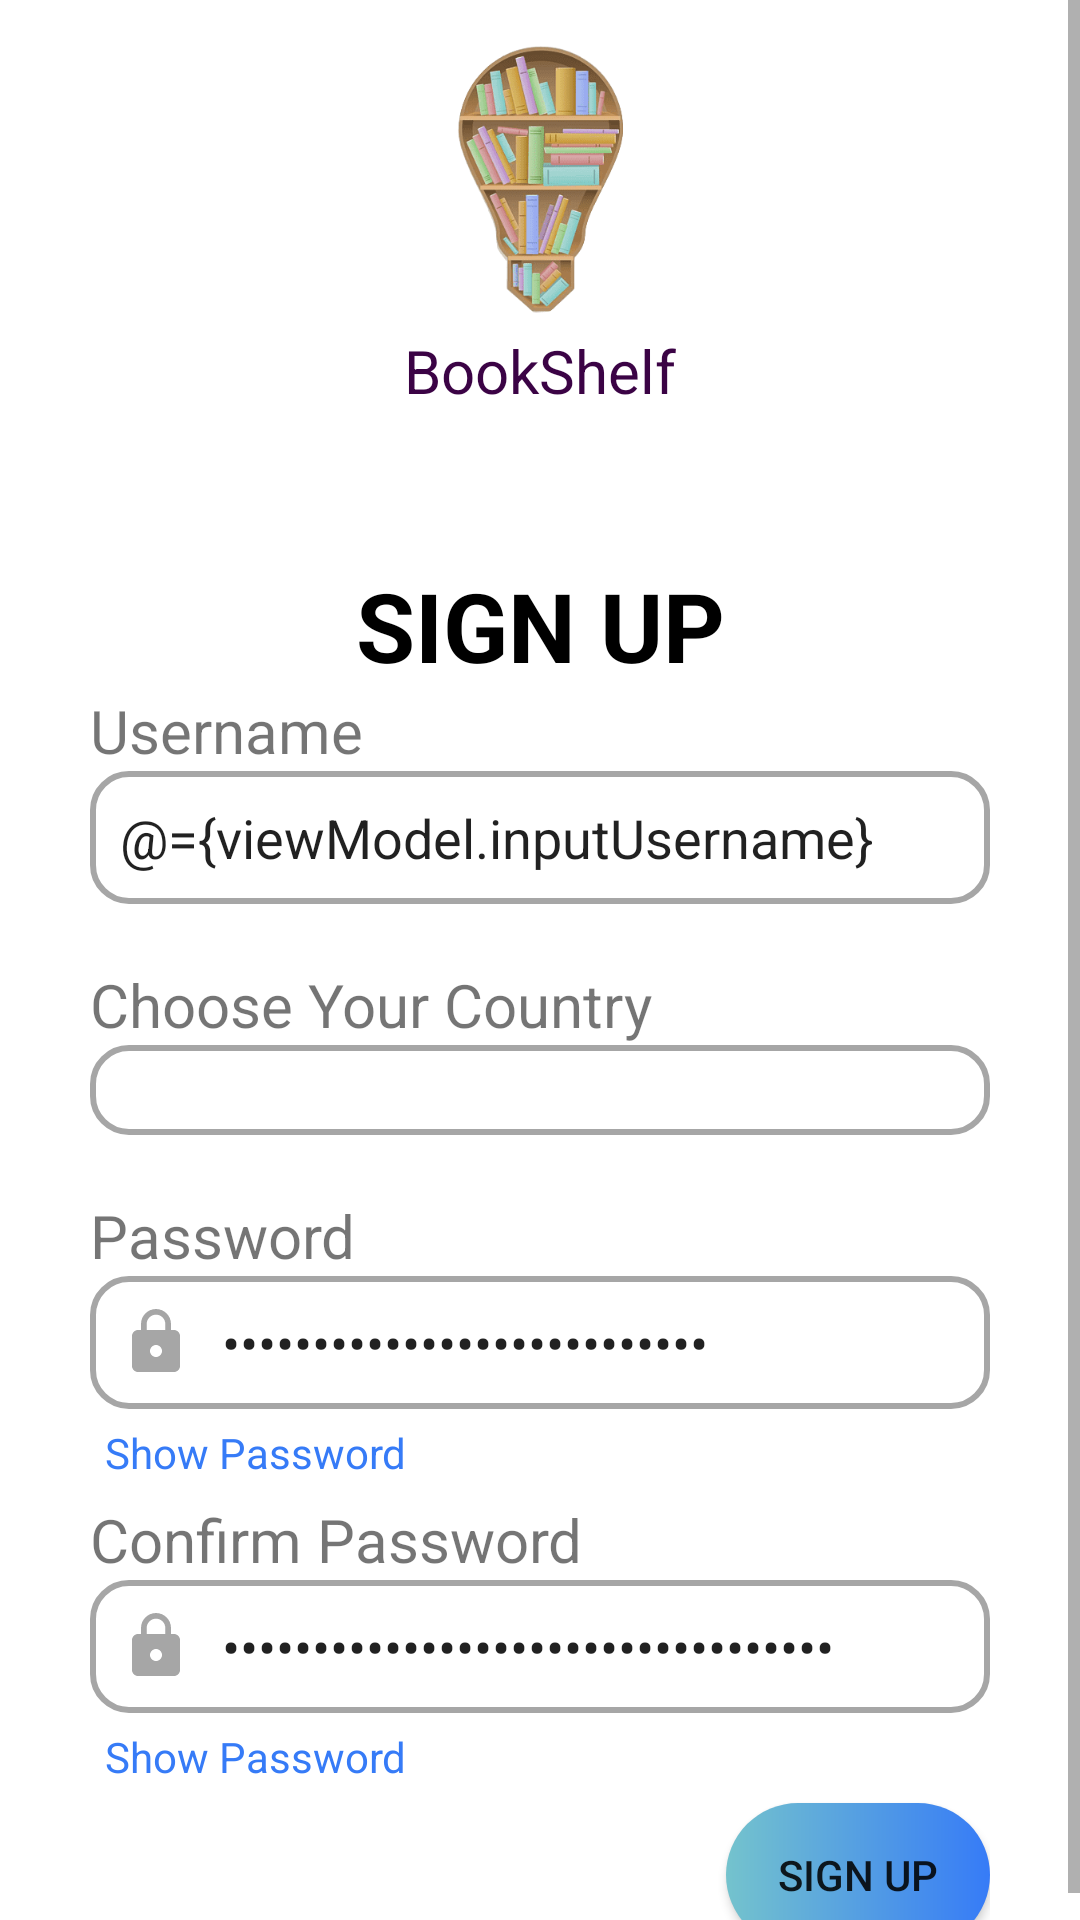

Here is an Android app screen rendered from its layout file. Give the layout XML and the strings, colors and styles it references.
<!-- AndroidManifest.xml: application theme Theme.BookShelf -->
<!-- res/layout/fragment_sign_up.xml -->
<?xml version="1.0" encoding="utf-8"?>
<layout xmlns:android="http://schemas.android.com/apk/res/android"
    xmlns:app="http://schemas.android.com/apk/res-auto"
    xmlns:tools="http://schemas.android.com/tools">

    <data>

        <variable
            name="viewModel"
            type="com.mbanna.bookshelf.viewModel.SignUpViewModel" />

    </data>

    <ScrollView
        android:layout_width="match_parent"
        android:layout_height="match_parent"
        android:fillViewport="true">

        <androidx.constraintlayout.widget.ConstraintLayout
            android:layout_width="match_parent"
            android:layout_height="wrap_content"
            android:background="@color/white"
            tools:context=".view.fragment.SignupFragment">

            <ImageView
                android:id="@+id/imageLogo"
                android:layout_width="200dp"
                android:layout_height="100dp"
                android:layout_margin="10dp"

                android:contentDescription="@string/welcome_splash_logo"
                android:src="@drawable/app_logo"

                app:layout_constraintBottom_toTopOf="@+id/title"
                app:layout_constraintEnd_toEndOf="parent"
                app:layout_constraintStart_toStartOf="parent"
                app:layout_constraintTop_toTopOf="parent"
                app:layout_constraintVertical_chainStyle="packed" />

            <TextView
                android:id="@+id/title"
                android:layout_width="wrap_content"
                android:layout_height="wrap_content"
                android:text="@string/app_name"
                android:textColor="#3B0345"
                android:textSize="20sp"
                app:layout_constraintEnd_toEndOf="parent"
                app:layout_constraintStart_toStartOf="parent"
                app:layout_constraintTop_toBottomOf="@id/imageLogo" />

            <TextView
                android:id="@+id/signup"
                android:layout_width="match_parent"
                android:layout_height="wrap_content"
                android:layout_marginTop="50dp"
                android:text="@string/signup"
                android:textAlignment="center"
                android:textColor="@color/black"
                android:textSize="32sp"
                android:textStyle="bold"
                app:layout_constraintEnd_toEndOf="parent"
                app:layout_constraintStart_toStartOf="parent"
                app:layout_constraintTop_toBottomOf="@id/title" />

            <androidx.constraintlayout.widget.ConstraintLayout
                android:id="@+id/signupLayout"
                android:layout_width="0dp"
                android:layout_height="wrap_content"
                android:paddingHorizontal="30dp"
                app:layout_constraintEnd_toEndOf="parent"
                app:layout_constraintStart_toStartOf="parent"
                app:layout_constraintTop_toBottomOf="@id/signup">

                <TextView
                    android:id="@+id/name"
                    android:layout_width="match_parent"
                    android:layout_height="wrap_content"
                    android:text="@string/username"
                    android:textSize="20sp"
                    app:layout_constraintEnd_toEndOf="parent"
                    app:layout_constraintStart_toStartOf="parent"
                    app:layout_constraintTop_toTopOf="parent" />

                <EditText
                    android:id="@+id/inputName"
                    android:layout_width="match_parent"
                    android:layout_height="wrap_content"

                    android:background="@drawable/custom_edit_text"
                    android:drawableStart="@drawable/custom_username_icon"
                    android:drawablePadding="10dp"

                    android:hint="@string/username"
                    android:importantForAutofill="no"
                    android:inputType="text"

                    android:padding="10dp"
                    android:text="@={viewModel.inputUsername}"
                    app:layout_constraintEnd_toEndOf="parent"
                    app:layout_constraintStart_toStartOf="parent"
                    app:layout_constraintTop_toBottomOf="@id/name" />

                <TextView
                    android:id="@+id/lastname"
                    android:layout_width="match_parent"
                    android:layout_height="wrap_content"
                    android:layout_marginTop="20dp"
                    android:text="@string/choose_country"
                    android:textSize="20sp"
                    app:layout_constraintEnd_toEndOf="parent"
                    app:layout_constraintStart_toStartOf="parent"
                    app:layout_constraintTop_toBottomOf="@id/inputName" />

                <Spinner
                    android:id="@+id/countrySpinner"
                    android:layout_width="match_parent"
                    android:layout_height="30dp"
                    android:background="@drawable/custom_edit_text"
                    android:drawableStart="@drawable/custom_username_icon"
                    android:drawablePadding="10dp"
                    android:selectedItemPosition="@={viewModel.selectedCountryLiveData}"
                    app:layout_constraintEnd_toEndOf="parent"
                    app:layout_constraintStart_toStartOf="parent"
                    app:layout_constraintTop_toBottomOf="@id/lastname" />

                <TextView
                    android:id="@+id/password"
                    android:layout_width="match_parent"
                    android:layout_height="wrap_content"
                    android:layout_marginTop="20dp"
                    android:text="@string/password"
                    android:textSize="20sp"
                    app:layout_constraintEnd_toEndOf="parent"
                    app:layout_constraintStart_toStartOf="parent"
                    app:layout_constraintTop_toBottomOf="@id/countrySpinner" />

                <EditText
                    android:id="@+id/inputPassword"
                    android:layout_width="match_parent"
                    android:layout_height="wrap_content"

                    android:background="@drawable/custom_edit_text"
                    android:drawableStart="@drawable/custom_password_icon"
                    android:drawablePadding="10dp"

                    android:hint="@string/type_password"
                    android:importantForAutofill="no"
                    android:inputType="textPassword"
                    android:padding="10dp"

                    android:text="@={viewModel.inputPassword}"
                    app:layout_constraintEnd_toEndOf="parent"
                    app:layout_constraintStart_toStartOf="parent"
                    app:layout_constraintTop_toBottomOf="@id/password" />

                <TextView
                    android:id="@+id/tvShowPass"
                    android:layout_width="wrap_content"
                    android:layout_height="wrap_content"
                    android:layout_marginStart="5dp"
                    android:layout_marginTop="5dp"
                    android:text="@string/show_password"
                    android:textColor="@color/main"
                    app:layout_constraintStart_toStartOf="@id/inputPassword"
                    app:layout_constraintTop_toBottomOf="@id/inputPassword" />

                <TextView
                    android:id="@+id/confirm_password"
                    android:layout_width="match_parent"
                    android:layout_height="wrap_content"
                    android:layout_marginTop="30dp"
                    android:text="@string/confirm_password"
                    android:textSize="20sp"
                    app:layout_constraintEnd_toEndOf="parent"
                    app:layout_constraintStart_toStartOf="parent"
                    app:layout_constraintTop_toBottomOf="@id/inputPassword" />

                <EditText
                    android:id="@+id/confirmInputPassword"
                    android:layout_width="match_parent"
                    android:layout_height="wrap_content"

                    android:background="@drawable/custom_edit_text"
                    android:drawableStart="@drawable/custom_password_icon"
                    android:drawablePadding="10dp"

                    android:hint="@string/confirm_password"
                    android:importantForAutofill="no"
                    android:inputType="textPassword"

                    android:padding="10dp"
                    android:text="@={viewModel.inputConfirmPassword}"
                    app:layout_constraintEnd_toEndOf="parent"
                    app:layout_constraintStart_toStartOf="parent"
                    app:layout_constraintTop_toBottomOf="@id/confirm_password" />

                <TextView
                    android:id="@+id/tvShowConfirmPass"
                    android:layout_width="wrap_content"
                    android:layout_height="wrap_content"
                    android:layout_marginStart="5dp"
                    android:layout_marginTop="5dp"
                    android:text="@string/show_password"
                    android:textColor="@color/main"
                    app:layout_constraintStart_toStartOf="@id/confirmInputPassword"
                    app:layout_constraintTop_toBottomOf="@id/confirmInputPassword" />

                <Button
                    android:id="@+id/signupButton"
                    android:layout_width="wrap_content"
                    android:layout_height="wrap_content"
                    android:layout_marginTop="30dp"
                    android:background="@drawable/button_gradient"
                    android:text="@string/signup"
                    app:backgroundTint="@null"
                    app:layout_constraintBottom_toBottomOf="parent"
                    app:layout_constraintEnd_toEndOf="parent"
                    app:layout_constraintTop_toBottomOf="@id/confirmInputPassword" />
            </androidx.constraintlayout.widget.ConstraintLayout>
        </androidx.constraintlayout.widget.ConstraintLayout>
    </ScrollView>
</layout>
<!-- resources referenced by this layout -->
<resources>
  <color name="black">#FF000000</color>
  <color name="main">#367BF7</color>
  <color name="white">#FFFFFFFF</color>
  <!-- drawable button_gradient (drawable) -->
  <?xml version="1.0" encoding="utf-8"?>
  <shape xmlns:android="http://schemas.android.com/apk/res/android"
      android:shape="rectangle">
  
      <corners android:radius="120dp"/>
      <stroke android:color="@color/design_default_color_error"/>
      <gradient
          android:startColor="#74C3CD"
          android:endColor="@color/main"
          android:angle="0"/>
  </shape>
  <!-- drawable custom_password_icon (drawable) -->
  <?xml version="1.0" encoding="utf-8"?>
  <selector xmlns:android="http://schemas.android.com/apk/res/android">
      <item android:drawable="@drawable/ic_password_foccussed" android:state_focused="true" />
  
      
      <item android:drawable="@drawable/ic_password" android:state_focused="false" />
  </selector>
  <!-- drawable custom_username_icon (drawable) -->
  <?xml version="1.0" encoding="utf-8"?>
  <selector xmlns:android="http://schemas.android.com/apk/res/android">
      <item android:drawable="@drawable/ic_username_foccussed" android:state_focused="true" />
  
      
      <item android:drawable="@drawable/ic_username" android:state_focused="false" />
  
  </selector>
  <string name="app_name">BookShelf</string>
  <string name="choose_country">Choose Your Country</string>
  <string name="confirm_password">Confirm Password</string>
  <string name="password">Password</string>
  <string name="show_password">Show Password</string>
  <string name="signup">SIGN UP</string>
  <string name="type_password">Type your password</string>
  <string name="username">Username</string>
  <string name="welcome_splash_logo">Welocome logo</string>
  <style name="Theme.BookShelf" parent="Theme.MaterialComponents.DayNight.DarkActionBar">
          
          <item name="colorPrimary">@color/main</item>
          <item name="colorPrimaryVariant">@color/main</item>
          <item name="colorOnPrimary">@color/white</item>
          
          <item name="colorSecondary">@color/teal_200</item>
          <item name="colorSecondaryVariant">@color/teal_700</item>
          <item name="colorOnSecondary">@color/black</item>
          
          <item name="android:statusBarColor">@color/main</item>
          
      </style>
  <!-- drawable ic_password (drawable) -->
  <vector android:height="24dp" android:tint="#A6A6A6"
      android:viewportHeight="24" android:viewportWidth="24"
      android:width="24dp" xmlns:android="http://schemas.android.com/apk/res/android">
      <path android:fillColor="@android:color/white" android:pathData="M18,8h-1L17,6c0,-2.76 -2.24,-5 -5,-5S7,3.24 7,6v2L6,8c-1.1,0 -2,0.9 -2,2v10c0,1.1 0.9,2 2,2h12c1.1,0 2,-0.9 2,-2L20,10c0,-1.1 -0.9,-2 -2,-2zM12,17c-1.1,0 -2,-0.9 -2,-2s0.9,-2 2,-2 2,0.9 2,2 -0.9,2 -2,2zM15.1,8L8.9,8L8.9,6c0,-1.71 1.39,-3.1 3.1,-3.1 1.71,0 3.1,1.39 3.1,3.1v2z"/>
  </vector>
  <!-- drawable ic_username_foccussed (drawable) -->
  <vector android:height="24dp" android:tint="#0000ee"
      android:viewportHeight="24" android:viewportWidth="24"
      android:width="24dp" xmlns:android="http://schemas.android.com/apk/res/android">
      <path android:fillColor="@android:color/white" android:pathData="M12,12c2.21,0 4,-1.79 4,-4s-1.79,-4 -4,-4 -4,1.79 -4,4 1.79,4 4,4zM12,14c-2.67,0 -8,1.34 -8,4v2h16v-2c0,-2.66 -5.33,-4 -8,-4z"/>
  </vector>
  <color name="teal_200">#FF03DAC5</color>
  <color name="teal_700">#FF018786</color>
</resources>
